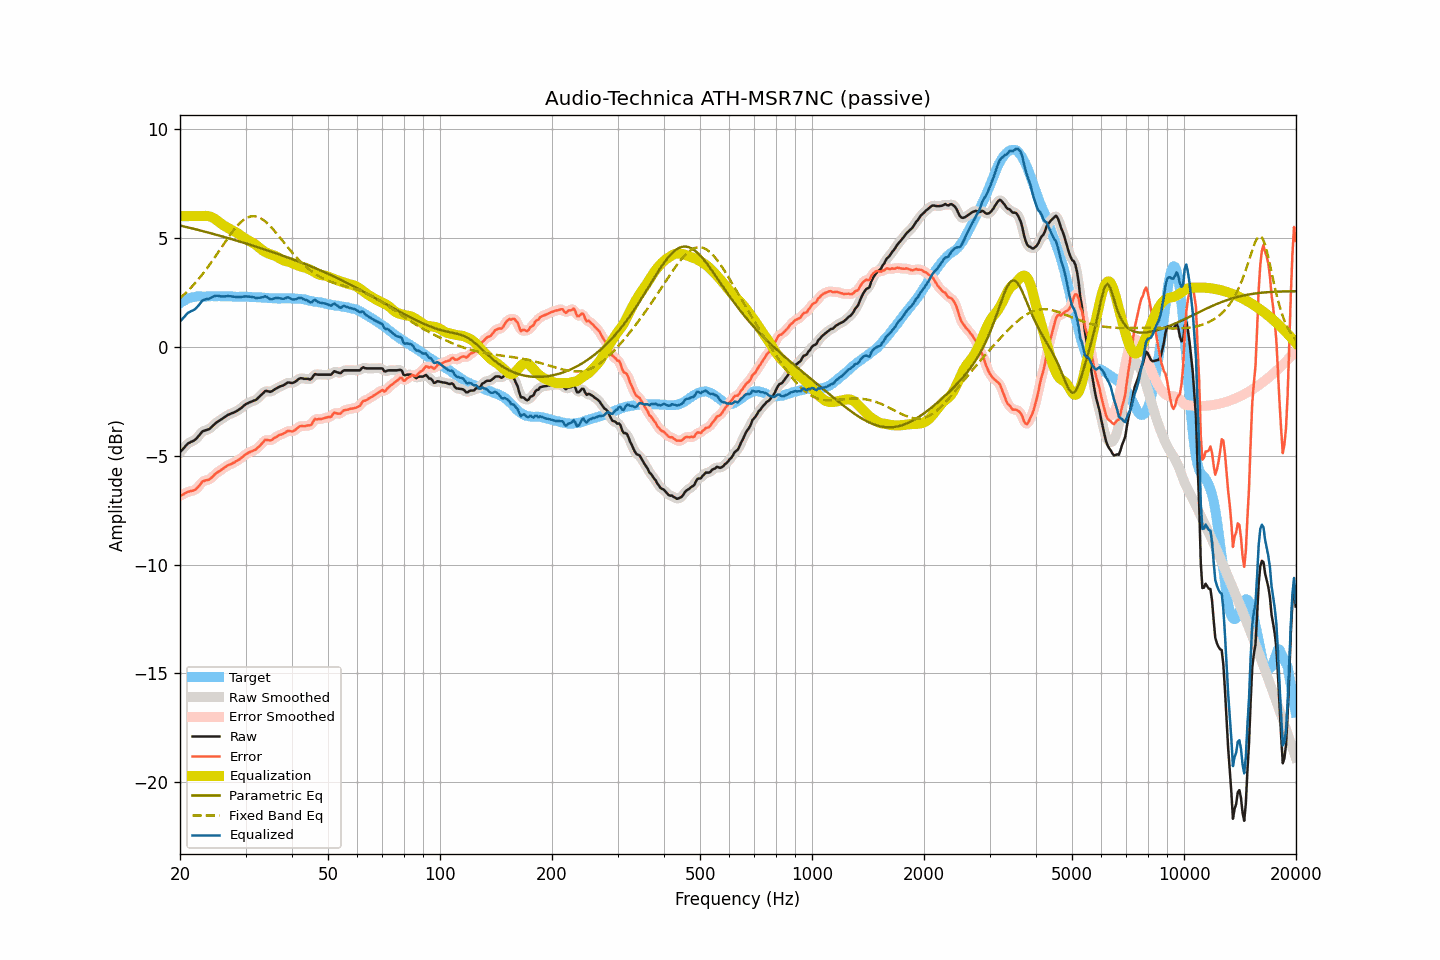

The data file committed next to this chart (first rows):
frequency, raw, smoothed, error, error_smoothed, equalization, parametric_eq, fixed_band_eq, equalized_raw, equalized_smoothed, target
20.00, -4.84, -4.85, -6.84, -6.85, 6.00, 5.57, 2.23, 1.16, 1.15, 2.00
20.20, -4.76, -4.76, -6.81, -6.81, 6.00, 5.55, 2.30, 1.24, 1.24, 2.05
20.40, -4.68, -4.67, -6.78, -6.77, 6.00, 5.53, 2.36, 1.32, 1.33, 2.10
20.61, -4.60, -4.59, -6.73, -6.73, 6.00, 5.52, 2.43, 1.40, 1.41, 2.13
20.81, -4.51, -4.52, -6.69, -6.70, 6.00, 5.50, 2.50, 1.49, 1.48, 2.18
21.02, -4.44, -4.45, -6.66, -6.66, 6.00, 5.48, 2.58, 1.56, 1.55, 2.22
21.23, -4.40, -4.40, -6.64, -6.64, 6.00, 5.46, 2.65, 1.60, 1.60, 2.24
21.44, -4.36, -4.36, -6.62, -6.62, 6.00, 5.45, 2.73, 1.64, 1.64, 2.26
21.66, -4.33, -4.33, -6.61, -6.61, 6.00, 5.43, 2.81, 1.67, 1.67, 2.28
21.87, -4.29, -4.29, -6.58, -6.58, 6.00, 5.41, 2.89, 1.71, 1.71, 2.29
22.09, -4.23, -4.23, -6.54, -6.53, 6.00, 5.39, 2.97, 1.77, 1.77, 2.31
22.31, -4.15, -4.15, -6.47, -6.46, 6.00, 5.37, 3.06, 1.85, 1.85, 2.32
22.54, -4.06, -4.06, -6.38, -6.37, 6.00, 5.35, 3.15, 1.94, 1.94, 2.32
22.76, -3.97, -3.97, -6.29, -6.28, 6.00, 5.33, 3.24, 2.03, 2.03, 2.32
22.99, -3.88, -3.90, -6.19, -6.21, 6.01, 5.32, 3.33, 2.13, 2.11, 2.30
23.22, -3.86, -3.85, -6.16, -6.16, 6.01, 5.30, 3.43, 2.15, 2.16, 2.30
23.45, -3.83, -3.83, -6.13, -6.14, 6.01, 5.28, 3.53, 2.18, 2.18, 2.30
23.69, -3.81, -3.81, -6.12, -6.12, 6.01, 5.26, 3.63, 2.20, 2.19, 2.31
23.92, -3.79, -3.78, -6.10, -6.09, 5.99, 5.24, 3.73, 2.20, 2.21, 2.31
24.16, -3.73, -3.73, -6.05, -6.05, 5.97, 5.22, 3.83, 2.24, 2.24, 2.32
24.40, -3.66, -3.66, -5.99, -5.99, 5.94, 5.20, 3.93, 2.28, 2.28, 2.33
24.65, -3.59, -3.59, -5.91, -5.91, 5.90, 5.18, 4.04, 2.31, 2.31, 2.32
24.89, -3.52, -3.52, -5.84, -5.84, 5.86, 5.16, 4.15, 2.34, 2.34, 2.32
25.14, -3.46, -3.46, -5.78, -5.78, 5.81, 5.14, 4.26, 2.34, 2.34, 2.32
25.39, -3.41, -3.41, -5.74, -5.73, 5.75, 5.12, 4.37, 2.34, 2.34, 2.33
25.65, -3.37, -3.37, -5.70, -5.69, 5.69, 5.09, 4.48, 2.32, 2.32, 2.32
25.91, -3.32, -3.32, -5.64, -5.64, 5.63, 5.07, 4.59, 2.31, 2.31, 2.31
26.16, -3.27, -3.27, -5.58, -5.58, 5.58, 5.05, 4.70, 2.31, 2.31, 2.31
26.43, -3.22, -3.22, -5.53, -5.53, 5.54, 5.03, 4.80, 2.31, 2.32, 2.31
26.69, -3.17, -3.17, -5.48, -5.48, 5.49, 5.01, 4.91, 2.32, 2.32, 2.31
26.96, -3.12, -3.13, -5.44, -5.44, 5.45, 4.99, 5.02, 2.33, 2.32, 2.32
27.23, -3.09, -3.09, -5.41, -5.41, 5.41, 4.97, 5.12, 2.32, 2.32, 2.32
27.50, -3.06, -3.06, -5.38, -5.38, 5.37, 4.95, 5.22, 2.31, 2.31, 2.32
27.77, -3.03, -3.03, -5.34, -5.34, 5.33, 4.92, 5.32, 2.30, 2.30, 2.31
28.05, -3.00, -3.00, -5.30, -5.30, 5.29, 4.90, 5.41, 2.29, 2.30, 2.30
28.33, -2.96, -2.96, -5.25, -5.26, 5.25, 4.88, 5.50, 2.29, 2.29, 2.29
28.62, -2.92, -2.92, -5.21, -5.21, 5.21, 4.86, 5.59, 2.28, 2.28, 2.29
28.90, -2.87, -2.87, -5.17, -5.16, 5.16, 4.84, 5.66, 2.28, 2.28, 2.30
29.19, -2.82, -2.82, -5.11, -5.11, 5.10, 4.81, 5.73, 2.28, 2.29, 2.29
29.48, -2.75, -2.75, -5.06, -5.05, 5.05, 4.79, 5.80, 2.30, 2.30, 2.31
29.78, -2.69, -2.69, -4.99, -4.99, 5.00, 4.77, 5.85, 2.31, 2.31, 2.29
30.08, -2.63, -2.64, -4.93, -4.94, 4.95, 4.74, 5.90, 2.32, 2.31, 2.30
30.38, -2.60, -2.60, -4.89, -4.89, 4.91, 4.72, 5.94, 2.30, 2.31, 2.29
30.68, -2.56, -2.56, -4.85, -4.85, 4.86, 4.70, 5.97, 2.30, 2.30, 2.29
30.99, -2.53, -2.53, -4.82, -4.82, 4.83, 4.68, 5.99, 2.29, 2.29, 2.29
31.30, -2.50, -2.50, -4.78, -4.79, 4.79, 4.65, 6.00, 2.29, 2.28, 2.28
31.61, -2.47, -2.48, -4.75, -4.76, 4.74, 4.63, 6.00, 2.27, 2.27, 2.28
31.93, -2.45, -2.44, -4.73, -4.72, 4.69, 4.60, 5.99, 2.24, 2.25, 2.28
32.24, -2.39, -2.39, -4.66, -4.66, 4.63, 4.58, 5.97, 2.24, 2.24, 2.27
32.57, -2.32, -2.32, -4.60, -4.60, 4.57, 4.56, 5.94, 2.25, 2.25, 2.27
32.89, -2.25, -2.25, -4.52, -4.52, 4.51, 4.53, 5.91, 2.26, 2.26, 2.27
33.22, -2.18, -2.17, -4.44, -4.44, 4.45, 4.51, 5.87, 2.27, 2.28, 2.26
33.55, -2.11, -2.10, -4.37, -4.36, 4.40, 4.48, 5.82, 2.29, 2.30, 2.26
33.89, -2.03, -2.05, -4.27, -4.30, 4.35, 4.46, 5.76, 2.32, 2.30, 2.24
34.23, -2.03, -2.04, -4.28, -4.28, 4.32, 4.44, 5.69, 2.29, 2.28, 2.25
34.57, -2.05, -2.05, -4.29, -4.29, 4.28, 4.41, 5.62, 2.23, 2.24, 2.24
34.92, -2.07, -2.06, -4.30, -4.29, 4.26, 4.39, 5.55, 2.19, 2.20, 2.23
35.27, -2.05, -2.04, -4.28, -4.27, 4.23, 4.36, 5.47, 2.18, 2.19, 2.23
35.62, -2.00, -2.01, -4.23, -4.23, 4.21, 4.34, 5.39, 2.21, 2.20, 2.23
35.97, -1.95, -1.96, -4.17, -4.18, 4.18, 4.31, 5.30, 2.23, 2.22, 2.22
... 635 more rows
